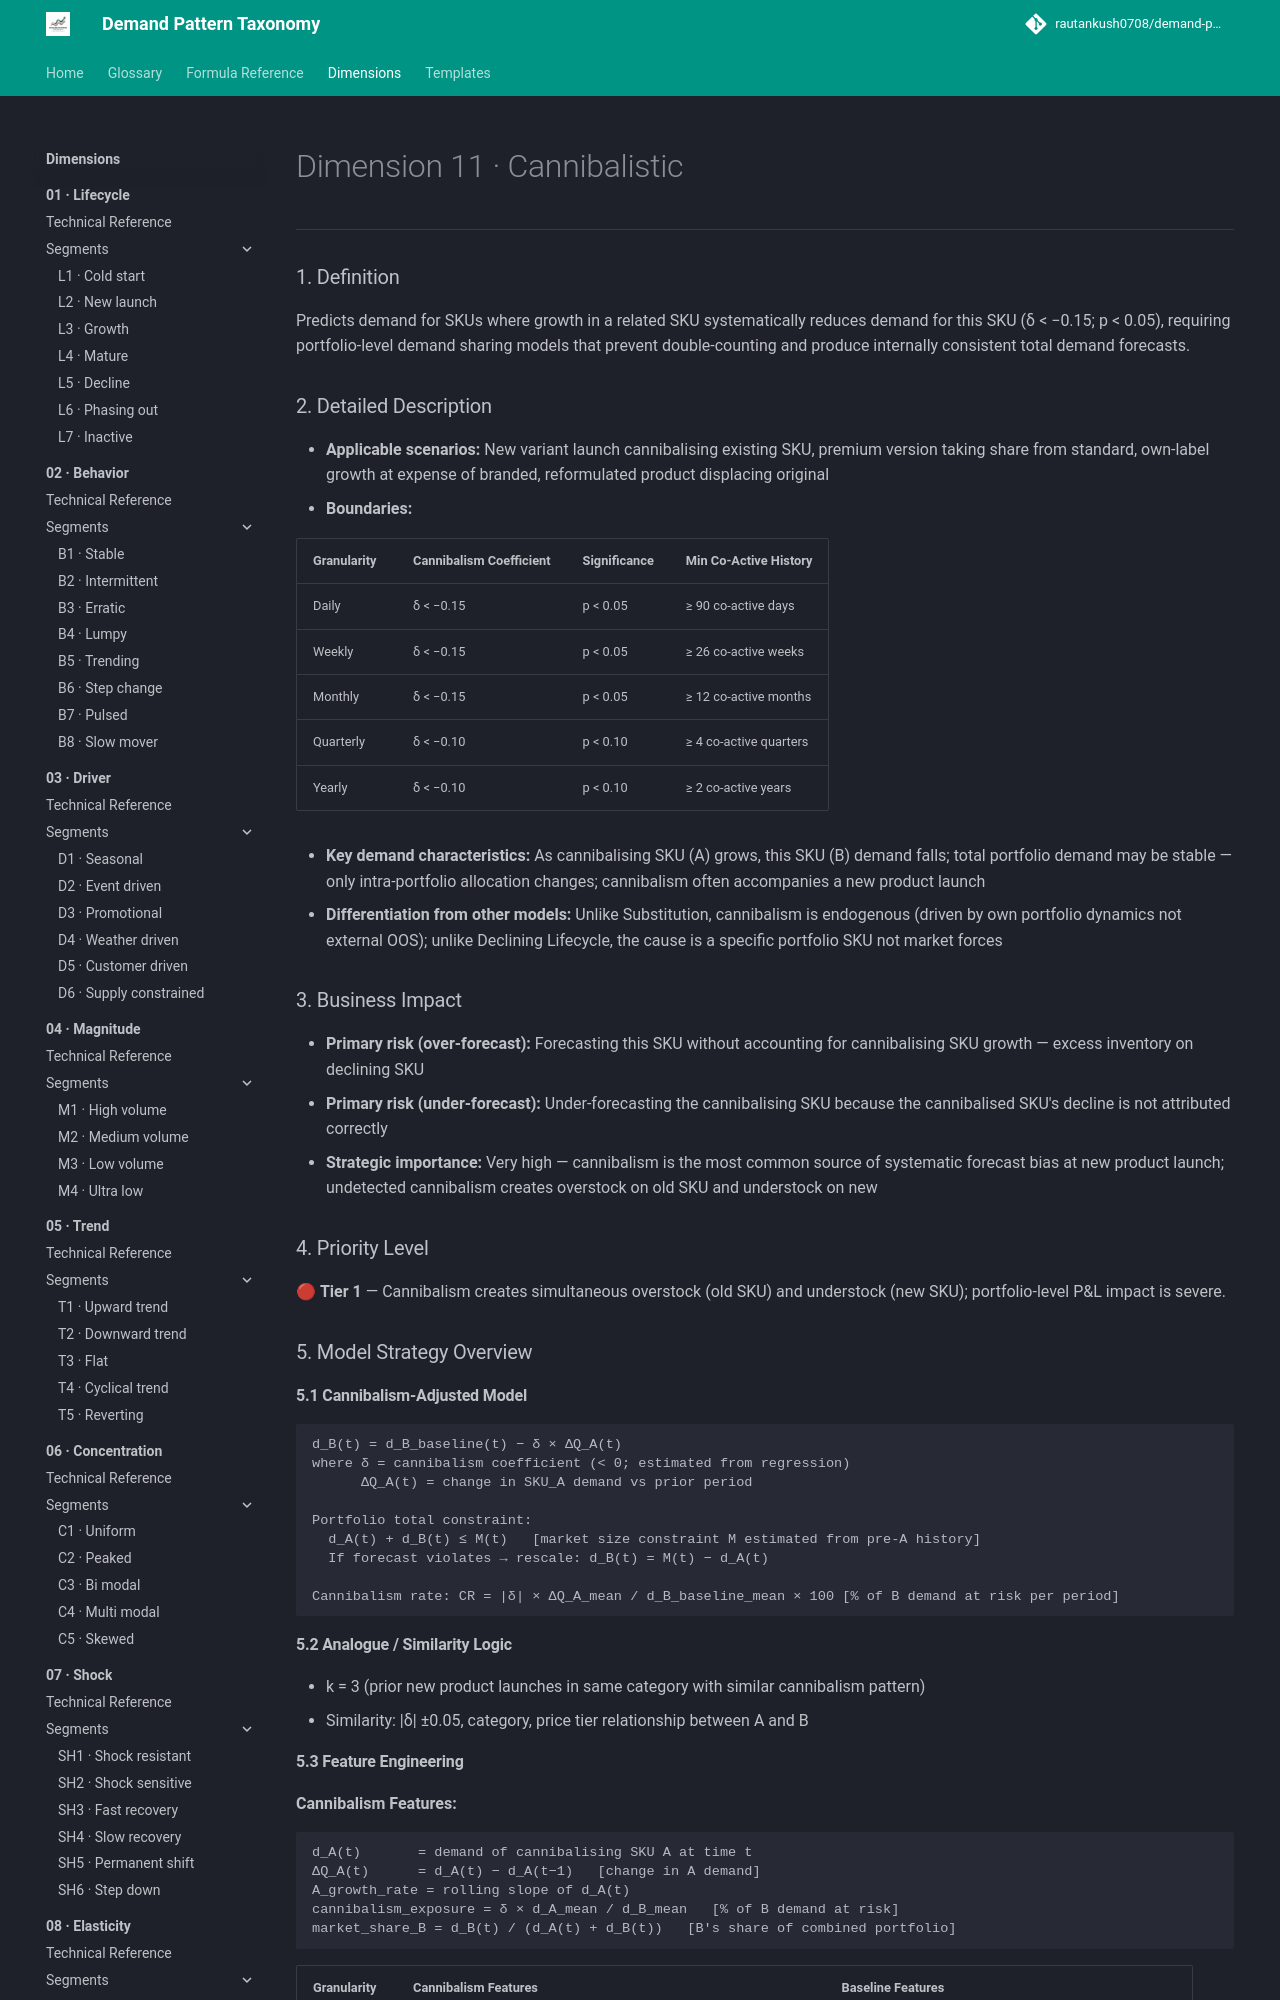

repository: rautankush0708/demand-pattern-taxonomy · page: dimensions/11-interaction/i4-cannibalistic/index.html · generator: mkdocs

# Dimension 11 · Cannibalistic

---

### 1. Definition
Predicts demand for SKUs where growth in a related SKU systematically reduces demand for this SKU (δ < −0.15; p < 0.05), requiring portfolio-level demand sharing models that prevent double-counting and produce internally consistent total demand forecasts.

### 2. Detailed Description
- **Applicable scenarios:** New variant launch cannibalising existing SKU, premium version taking share from standard, own-label growth at expense of branded, reformulated product displacing original
- **Boundaries:**

| Granularity | Cannibalism Coefficient | Significance | Min Co-Active History |
|---|---|---|---|
| Daily | δ < −0.15 | p < 0.05 | ≥ 90 co-active days |
| Weekly | δ < −0.15 | p < 0.05 | ≥ 26 co-active weeks |
| Monthly | δ < −0.15 | p < 0.05 | ≥ 12 co-active months |
| Quarterly | δ < −0.10 | p < 0.10 | ≥ 4 co-active quarters |
| Yearly | δ < −0.10 | p < 0.10 | ≥ 2 co-active years |

- **Key demand characteristics:** As cannibalising SKU (A) grows, this SKU (B) demand falls; total portfolio demand may be stable — only intra-portfolio allocation changes; cannibalism often accompanies a new product launch
- **Differentiation from other models:** Unlike Substitution, cannibalism is endogenous (driven by own portfolio dynamics not external OOS); unlike Declining Lifecycle, the cause is a specific portfolio SKU not market forces

### 3. Business Impact
- **Primary risk (over-forecast):** Forecasting this SKU without accounting for cannibalising SKU growth — excess inventory on declining SKU
- **Primary risk (under-forecast):** Under-forecasting the cannibalising SKU because the cannibalised SKU's decline is not attributed correctly
- **Strategic importance:** Very high — cannibalism is the most common source of systematic forecast bias at new product launch; undetected cannibalism creates overstock on old SKU and understock on new

### 4. Priority Level
🔴 **Tier 1** — Cannibalism creates simultaneous overstock (old SKU) and understock (new SKU); portfolio-level P&L impact is severe.

### 5. Model Strategy Overview

#### 5.1 Cannibalism-Adjusted Model
```
d_B(t) = d_B_baseline(t) − δ × ΔQ_A(t)
where δ = cannibalism coefficient (< 0; estimated from regression)
      ΔQ_A(t) = change in SKU_A demand vs prior period

Portfolio total constraint:
  d_A(t) + d_B(t) ≤ M(t)   [market size constraint M estimated from pre-A history]
  If forecast violates → rescale: d_B(t) = M(t) − d_A(t)

Cannibalism rate: CR = |δ| × ΔQ_A_mean / d_B_baseline_mean × 100 [% of B demand at risk per period]
```

#### 5.2 Analogue / Similarity Logic
- k = 3 (prior new product launches in same category with similar cannibalism pattern)
- Similarity: |δ| ±0.05, category, price tier relationship between A and B
